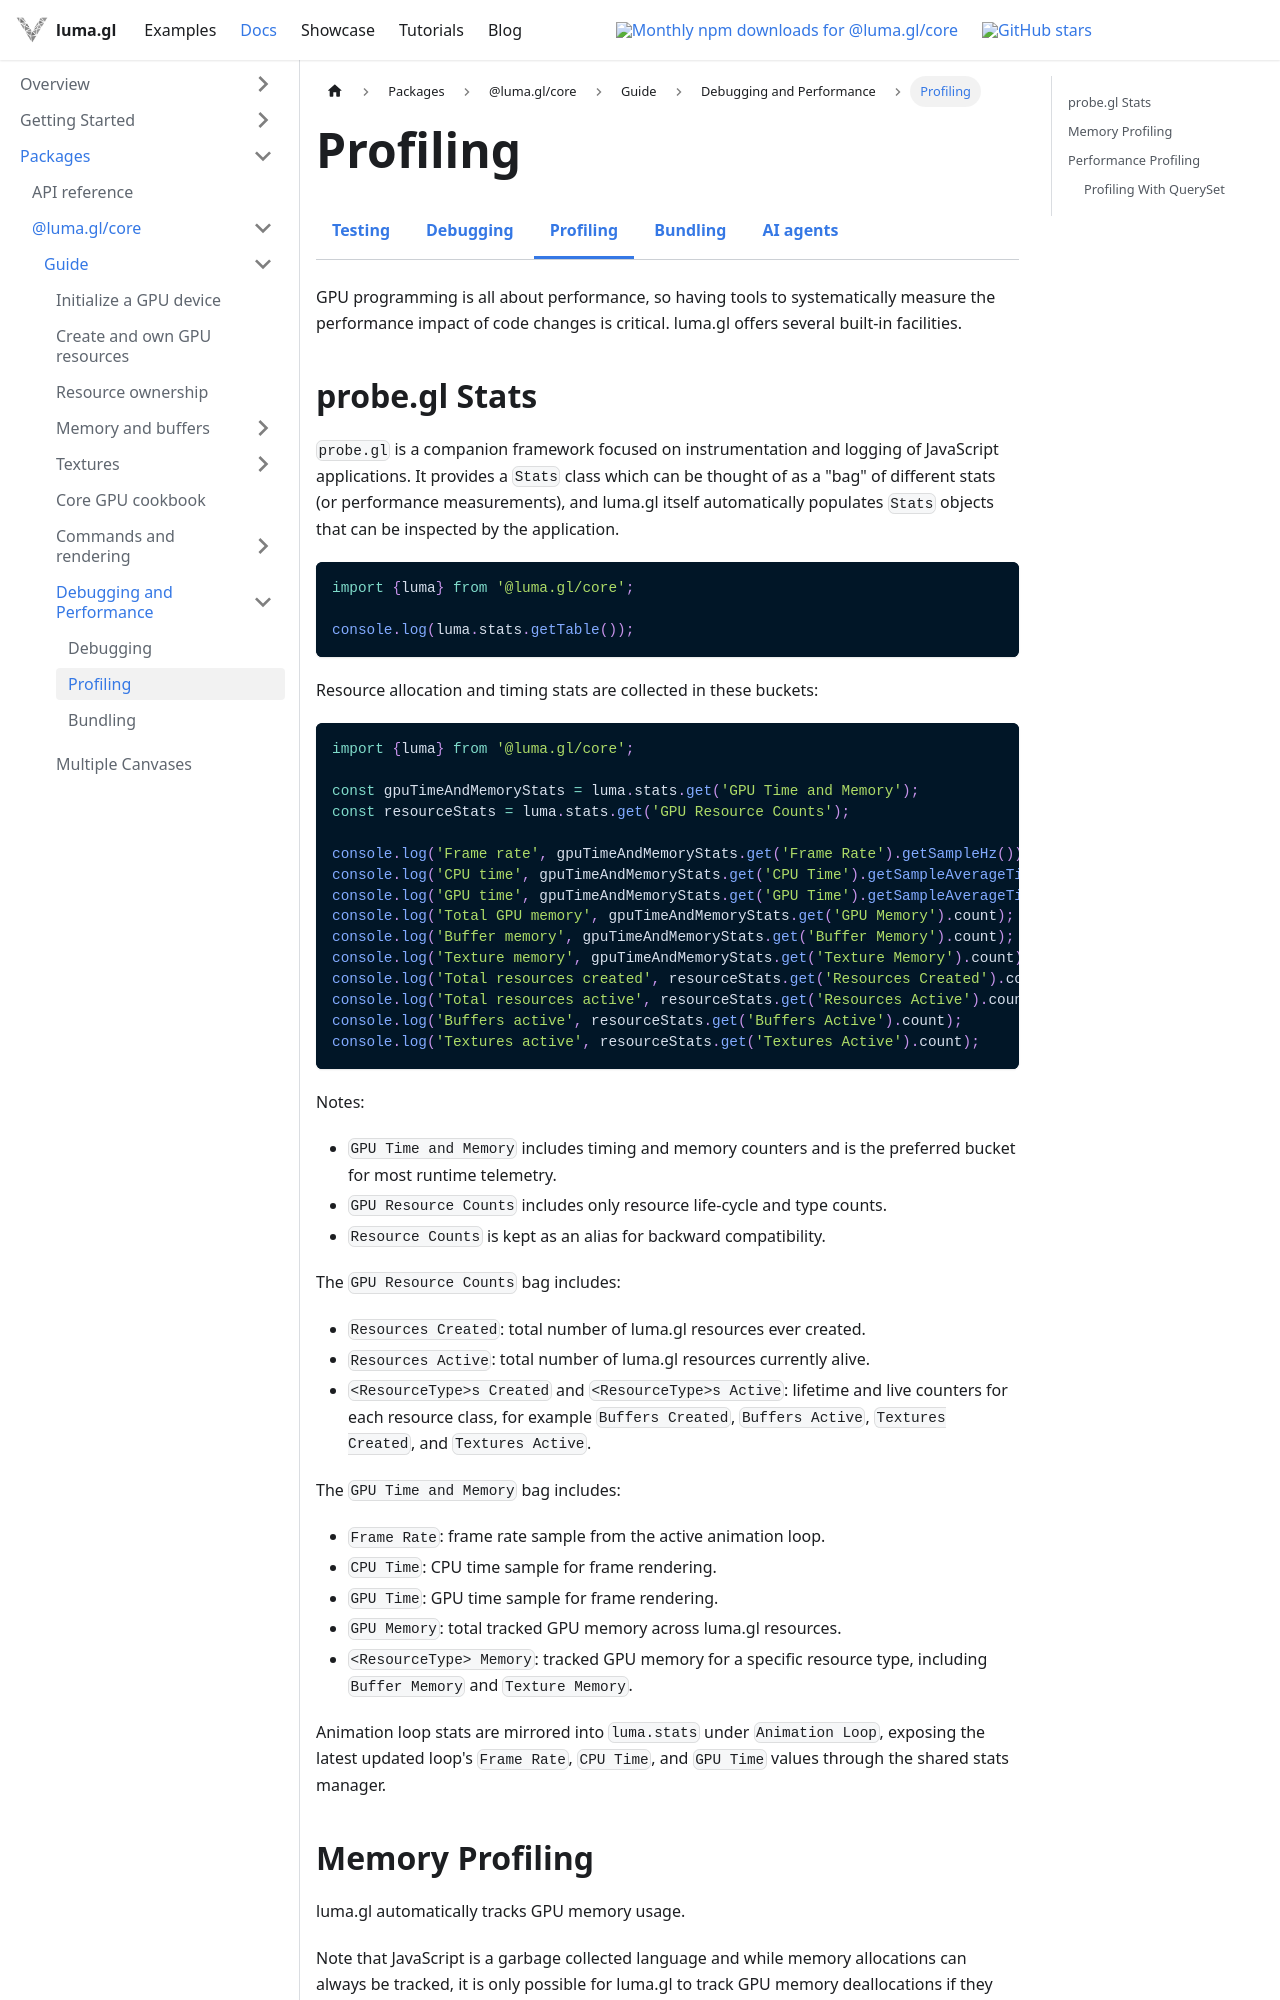

repository: visgl/luma.gl · page: next/docs/developer-guide/profiling.html · generator: docusaurus

import {DeveloperDocsTabs} from '@site/src/components/docs/developer-docs-tabs';

# Profiling

<DeveloperDocsTabs active="profiling" />

GPU programming is all about performance, so having tools to systematically
measure the performance impact of code changes is critical. luma.gl offers
several built-in facilities.
